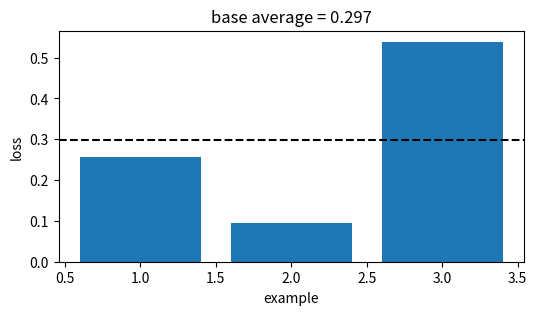
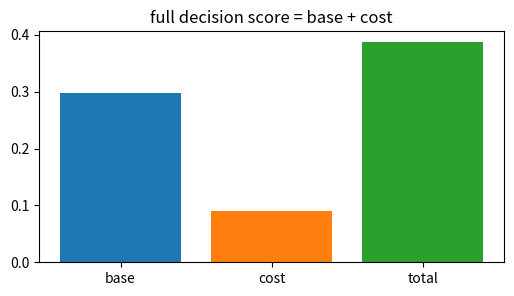
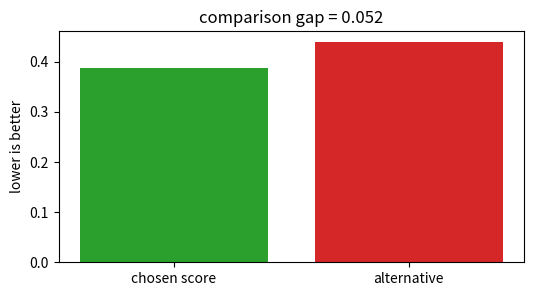
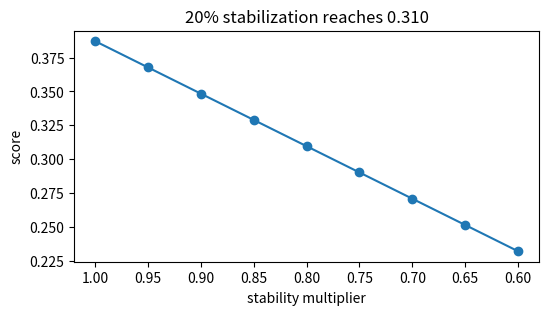
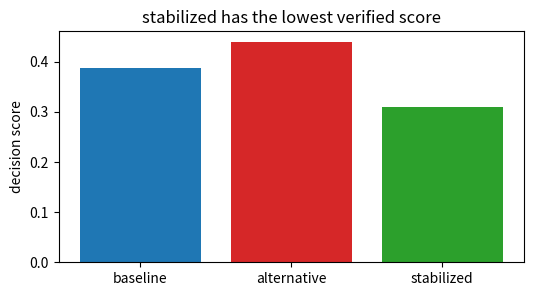

The matplotlib source for these figures, in order:
import numpy as np, matplotlib.pyplot as plt, math, itertools
np.random.seed(0)
def mean(v): return float(np.mean(np.asarray(v,dtype=float)))
def mse(y,p): return float(np.mean((np.asarray(y,dtype=float)-np.asarray(p,dtype=float))**2))
def mae(y,p): return float(np.mean(np.abs(np.asarray(y,dtype=float)-np.asarray(p,dtype=float))))
def sigmoid(z): return 1/(1+np.exp(-np.asarray(z,dtype=float)))
print('setup ok')

# 1) Base empirical score for Survival analysis (Cox proportional hazards)
losses=np.array([0.257, 0.096, 0.539])
score=float(losses.mean())
plt.figure(figsize=(6,3)); plt.bar(range(1,4),losses,color='tab:blue'); plt.axhline(score,color='black',ls='--')
plt.xlabel('example'); plt.ylabel('loss'); plt.title('base average = 0.297')
assert abs(score-0.297)<5e-4

# 2) Add the method cost or constraint
base=0.297; cost=0.090; total=base+cost
plt.figure(figsize=(6,3)); plt.bar(['base','cost','total'],[base,cost,total],color=['tab:blue','tab:orange','tab:green'])
plt.title('full decision score = base + cost')
assert abs(total-0.387)<5e-4

# 3) Compare with a tempting flexible alternative
ours=0.387; alt=0.439; gap=alt-ours
plt.figure(figsize=(6,3)); plt.bar(['chosen score','alternative'],[ours,alt],color=['tab:green','tab:red']); plt.ylabel('lower is better')
plt.title('comparison gap = %.3f' % gap)
assert abs(gap-0.052)<5e-4 and ours<alt

# 4) Turn the stability knob
raw=0.387; factors=np.linspace(1.0,0.6,9); stable=raw*factors
plt.figure(figsize=(6,3)); plt.plot(factors,stable,'-o'); plt.gca().invert_xaxis(); plt.xlabel('stability multiplier'); plt.ylabel('score')
plt.title('20% stabilization reaches 0.310')
assert abs(raw*0.8-0.310)<5e-4

# 5) End-to-end selection among baseline, alternative, stabilized
scores=np.array([0.387,0.439,0.310]); names=['baseline','alternative','stabilized']; winner=int(np.argmin(scores))
plt.figure(figsize=(6,3)); plt.bar(names,scores,color=['tab:blue','tab:red','tab:green']); plt.ylabel('decision score')
plt.title(names[winner] + ' has the lowest verified score')
assert names[winner]=='stabilized' and abs(scores[winner]-0.310)<5e-4
